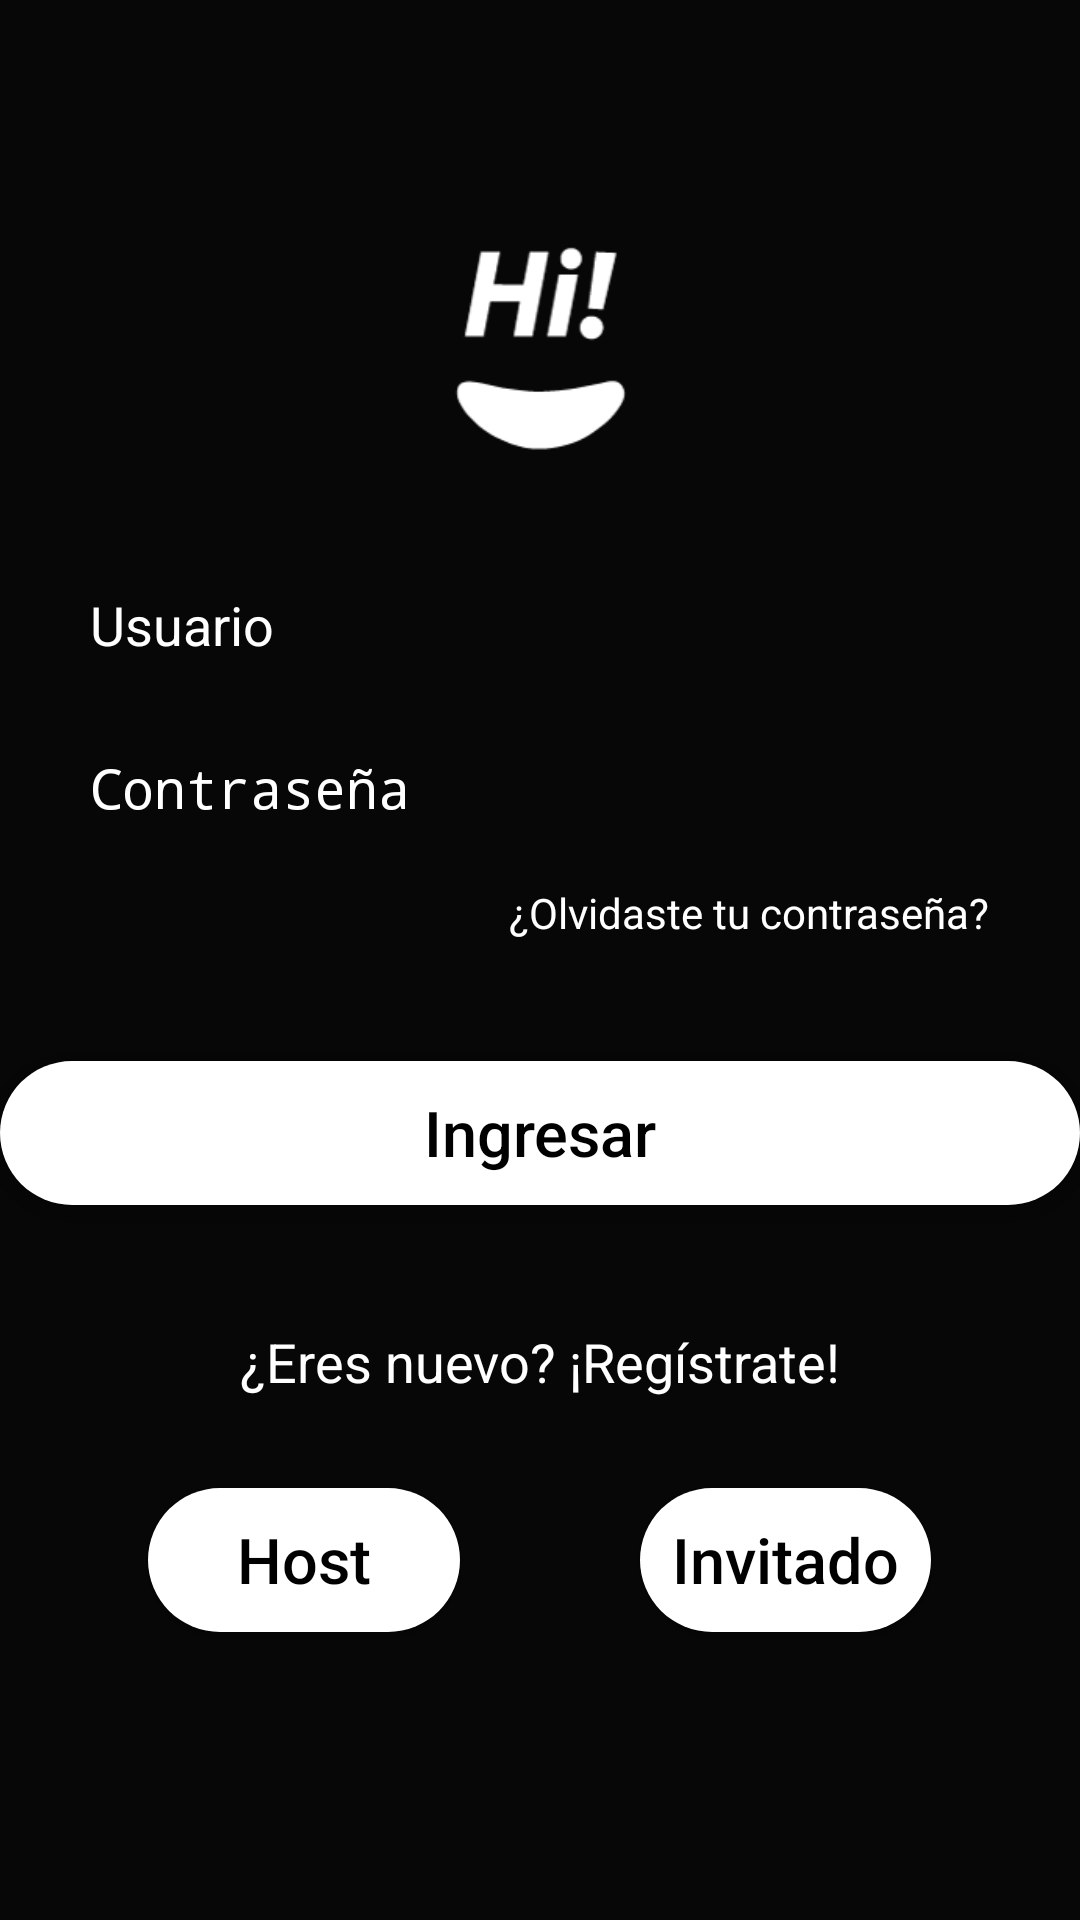

Write the Android layout XML for this screen, with the resource values it uses.
<!-- AndroidManifest.xml: activity theme SplashScreen -->
<!-- res/layout/activity_main.xml -->
<?xml version="1.0" encoding="utf-8"?>
<RelativeLayout xmlns:android="http://schemas.android.com/apk/res/android"
    xmlns:app="http://schemas.android.com/apk/res-auto"
    xmlns:tools="http://schemas.android.com/tools"
    android:layout_width="match_parent"
    android:layout_height="match_parent"
    android:background="@drawable/login_background"
    tools:context=".MainActivity">

    <LinearLayout
        android:layout_width="match_parent"
        android:layout_height="wrap_content"
        android:orientation="vertical"
        android:layout_centerVertical="true"
        >

        <ImageView
            android:layout_height="100dp"
            android:layout_width="100dp"
            android:src="@mipmap/hi_192x192"
            android:layout_gravity="center_horizontal"/>

        <EditText
            android:id="@+id/txtUsuario"
            android:layout_width="match_parent"
            android:layout_height="wrap_content"
            android:layout_marginStart="20dp"
            android:layout_marginTop="20dp"
            android:layout_marginEnd="20dp"
            android:background="@drawable/login_edit_background"
            android:drawableStart="@mipmap/ic_user"
            android:drawableLeft="@mipmap/ic_user"
            android:drawablePadding="10dp"
            android:hint="Usuario"
            android:padding="10dp"
            android:textColor="@color/colorText"
            android:textColorHint="#FFFFFF" />

        <EditText
            android:id="@+id/txtPassword"
            android:layout_width="match_parent"
            android:layout_height="wrap_content"
            android:layout_marginStart="20dp"
            android:layout_marginTop="10dp"
            android:layout_marginEnd="20dp"
            android:background="@drawable/login_edit_background"
            android:drawableStart="@mipmap/ic_password"
            android:drawableLeft="@mipmap/ic_password"
            android:drawablePadding="10dp"
            android:hint="Contraseña"
            android:inputType="textPassword"
            android:padding="10dp"
            android:textColor="@color/colorText"
            android:textColorHint="#FFFFFF" />

        <TextView
            android:layout_marginStart="20dp"
            android:layout_marginEnd="20dp"
            android:layout_width="wrap_content"
            android:layout_height="wrap_content"
            android:text="¿Olvidaste tu contraseña?"
            android:padding="10dp"
            android:layout_gravity="end"
            android:textColor="#FFFFFF"/>

        <Button
            android:id="@+id/btnIngresarMain"
            android:layout_width="match_parent"
            android:layout_height="wrap_content"
            android:layout_marginTop="30dp"
            android:layout_marginBottom="30dp"
            android:background="@drawable/button_background"
            android:text="Ingresar"
            android:textAllCaps="false"
            android:textColor="#000"
            android:textSize="21sp" />
        <TextView
            android:layout_width="wrap_content"
            android:layout_height="wrap_content"
            android:paddingTop="10dp"
            android:textSize="18sp"
            android:text="¿Eres nuevo? ¡Regístrate!"
            android:textColor="#FFF"
            android:layout_gravity="center_horizontal"
            />

        <TableLayout
            android:layout_height="match_parent"
            android:layout_width="wrap_content"
            android:layout_gravity="center_horizontal">

            <TableRow
                android:layout_width="match_parent"
                android:layout_height="match_parent">

                <Button
                    android:id="@+id/btnHost"
                    android:layout_width="104dp"
                    android:layout_height="wrap_content"
                    android:layout_marginLeft="30dp"
                    android:layout_marginTop="30dp"
                    android:layout_marginRight="30dp"
                    android:layout_marginBottom="30dp"
                    android:background="@drawable/button_background"
                    android:text="  Host  "
                    android:textAllCaps="false"
                    android:textColor="#000"
                    android:textSize="21sp" />

                <Button
                    android:id="@+id/btnInvitado"
                    android:layout_width="match_parent"
                    android:layout_height="wrap_content"
                    android:layout_marginLeft="30dp"
                    android:layout_marginTop="30dp"
                    android:layout_marginRight="30dp"
                    android:layout_marginBottom="30dp"
                    android:background="@drawable/button_background"
                    android:text="  Invitado  "
                    android:textAllCaps="false"
                    android:textColor="#000"
                    android:textSize="21sp" />
            </TableRow>
        </TableLayout>



    </LinearLayout>


</RelativeLayout>
<!-- resources referenced by this layout -->
<resources>
  <color name="colorText">#CEB01D</color>
  <!-- drawable button_background (drawable) -->
  <?xml version="1.0" encoding="utf-8"?>
  <shape xmlns:android="http://schemas.android.com/apk/res/android"
      android:shape="rectangle">
      <solid
          android:color="#FFF"/>
      <corners
          android:radius="30dp"/>
  
  </shape>
  <!-- drawable login_background (drawable) -->
  <?xml version="1.0" encoding="utf-8"?>
  <shape xmlns:android="http://schemas.android.com/apk/res/android"
      android:shape="rectangle">
      <gradient android:startColor="@color/formColor"
          android:endColor="@color/formColor"
          android:angle="270"></gradient>
  
  </shape>
  <!-- drawable login_edit_background (drawable) -->
  <?xml version="1.0" encoding="utf-8"?>
  <shape xmlns:android="http://schemas.android.com/apk/res/android"
      android:shape="rectangle">
      <solid android:color="@color/formColor"></solid>
      <corners android:radius="30dp"/>
  
  
  </shape>
  <!-- mipmap hi_192x192: png bitmap (mipmap, 3617 bytes) -->
  <style name="SplashScreen" parent="AppTheme">
          <item name="android:windowBackground">@drawable/splashscreen</item>
  
      </style>
  <color name="formColor">#070707</color>
  <style name="AppTheme" parent="Theme.AppCompat.NoActionBar">
          
          <item name="colorPrimary">@color/colorPrimary</item>
          <item name="colorPrimaryDark">@color/colorPrimaryDark</item>
          <item name="colorAccent">@color/colorAccent</item>
      </style>
  <!-- drawable splashscreen (drawable) -->
  <?xml version="1.0" encoding="utf-8"?>
  <layer-list xmlns:android="http://schemas.android.com/apk/res/android">
      <item android:drawable="@color/colorSplash"/>
      <item>
          <bitmap android:src="@mipmap/hi_192x192"
              android:gravity="center"/>
      </item>
  </layer-list>
  <color name="colorPrimary">#000000</color>
  <color name="colorPrimaryDark">#000000</color>
  <color name="colorAccent">#D81B60</color>
  <color name="colorSplash">#000000</color>
</resources>
